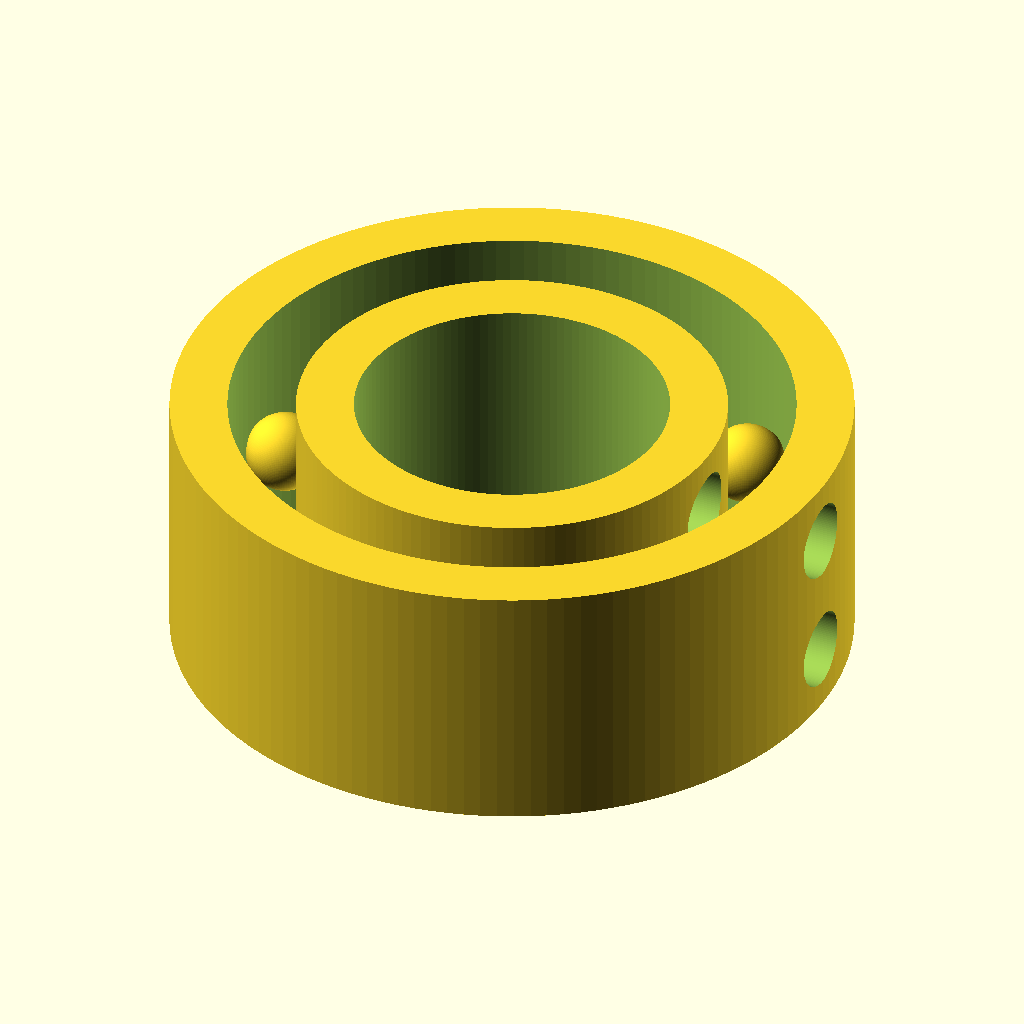
Cell 1: rendered with the file's own defaults.
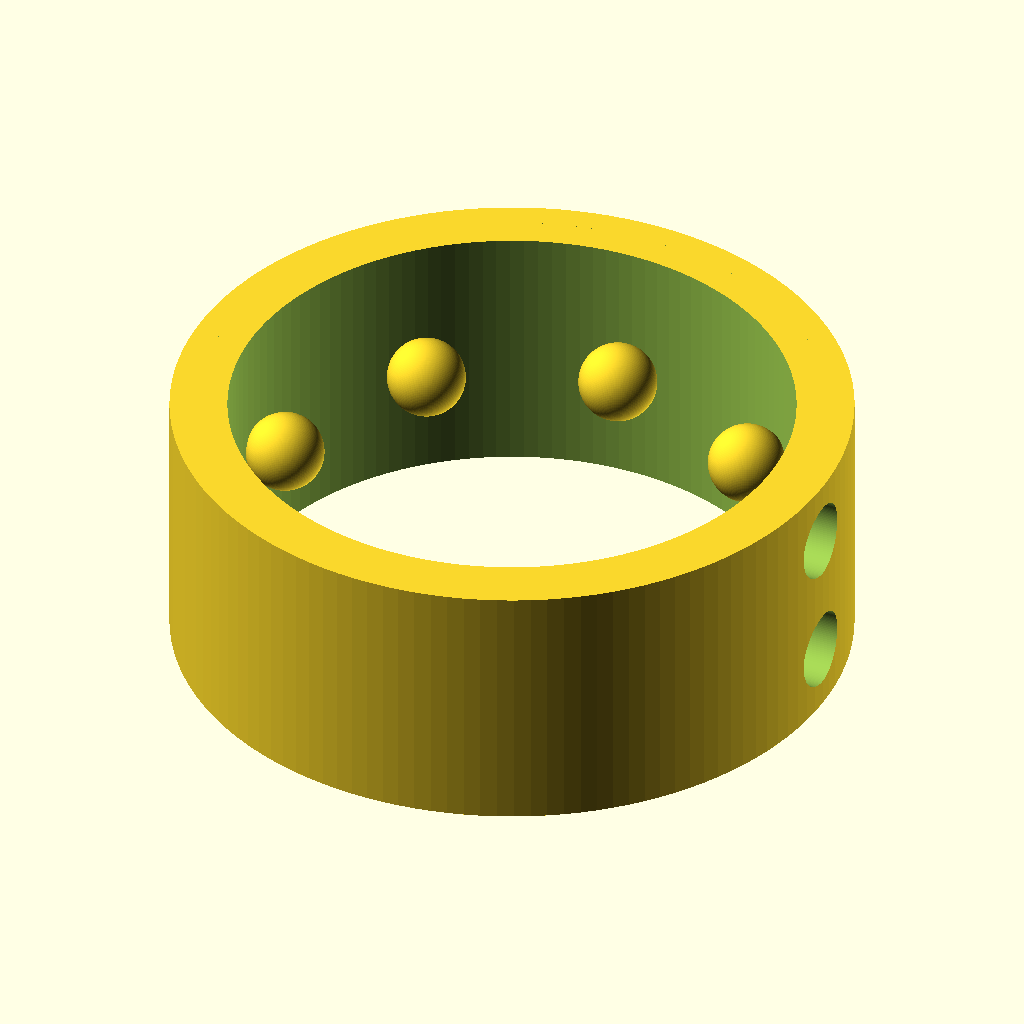
Cell 2: bore_d = 12 (everything else at default).
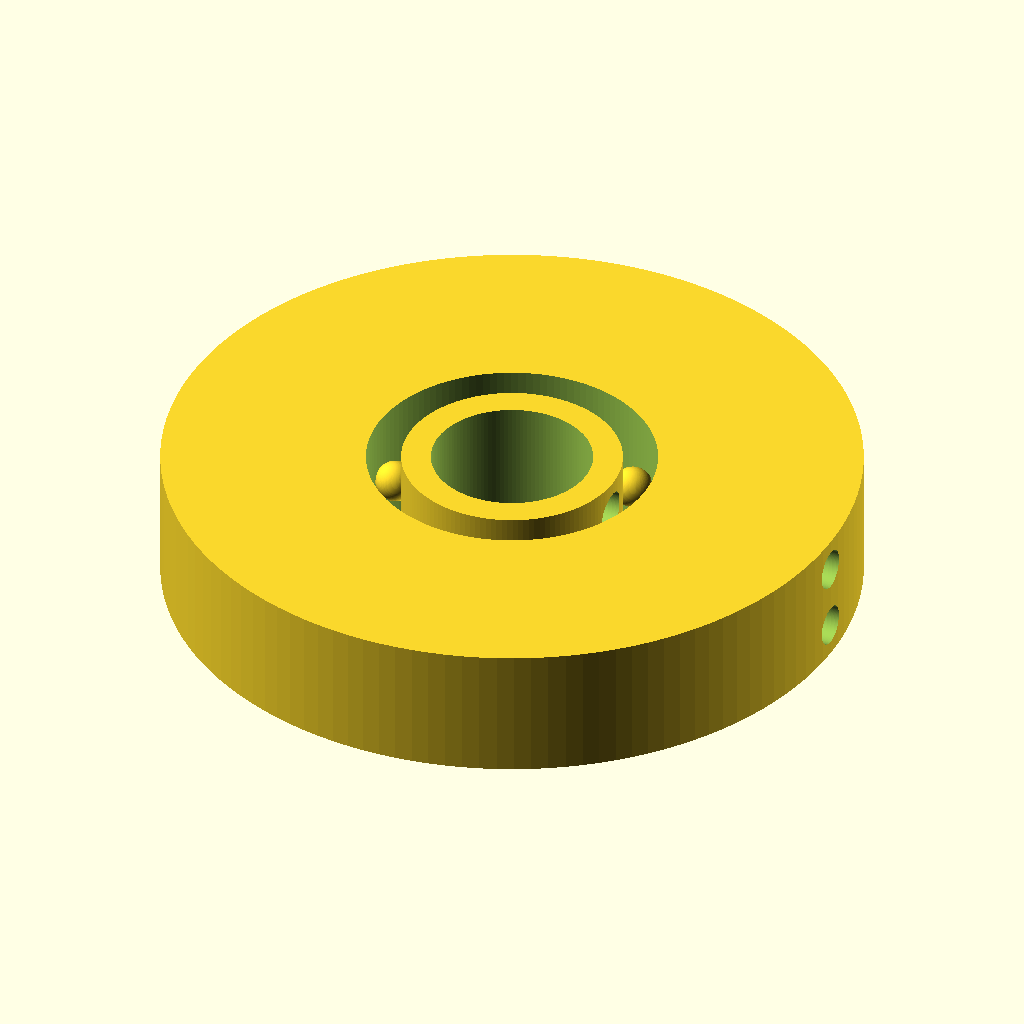
Cell 3 — outer_d set to 26, the other parameters unchanged.
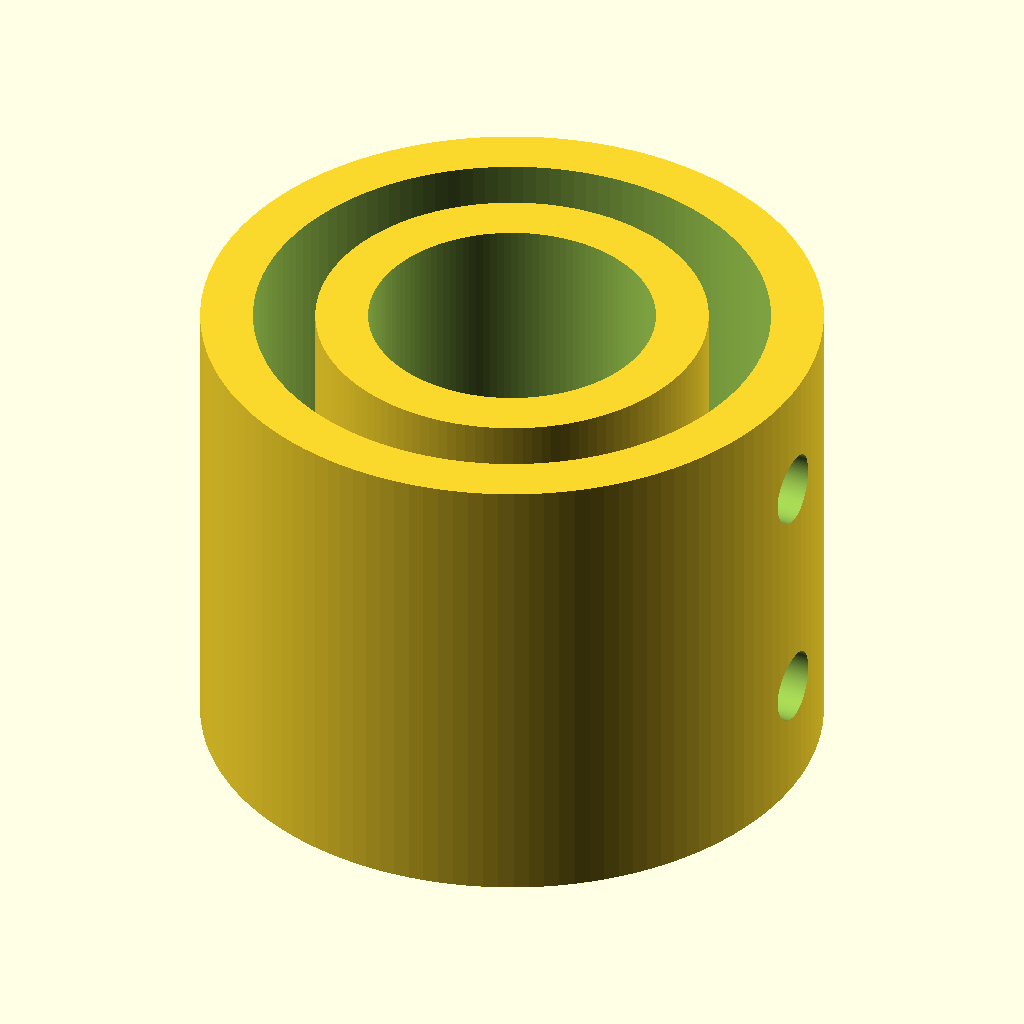
Cell 4 — width set to 10, the other parameters unchanged.
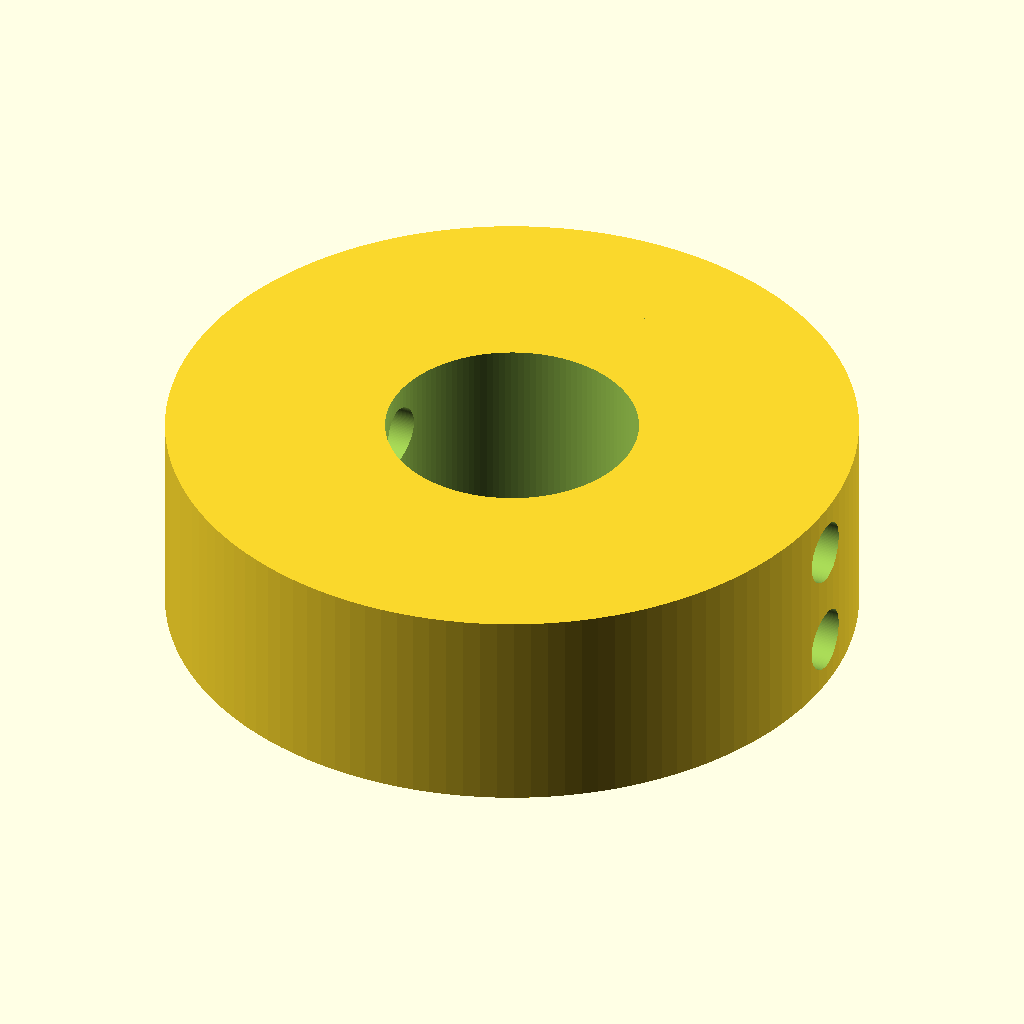
Cell 5: the same model with inner_ring_od = 16.4.
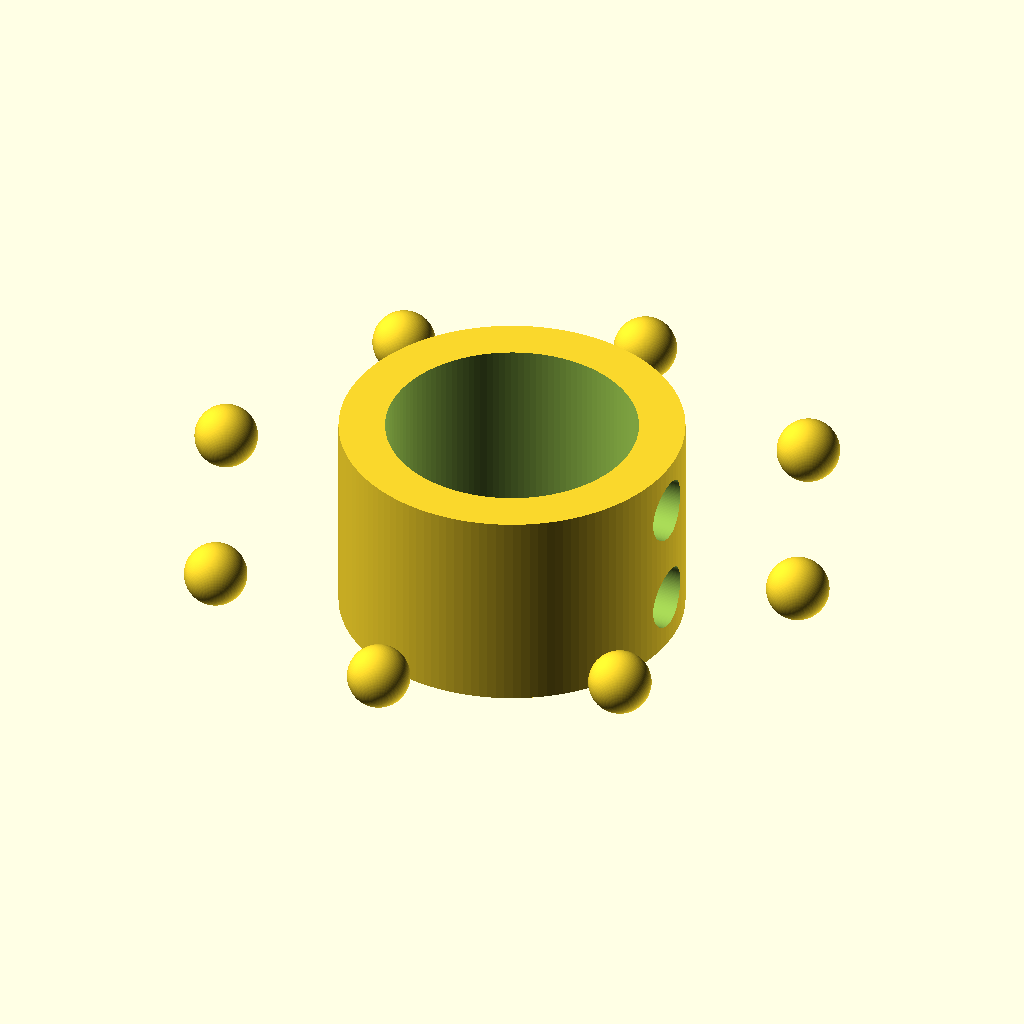
Cell 6: the same model with outer_ring_id = 21.6.
The same orthographic view direction (rotation 55°, 0°, 25°; colour scheme Cornfield) for every cell, with the view re-fitted per cell, so scale and position can differ between cells.
The OpenSCAD source (results/nopscadlib/baselines/gpt52/scad/ball_bearing__BB686.scad):
$fn=128;

bore_d = 6.0;
outer_d = 13.0;
width = 5.0;

inner_ring_od = 8.2;
outer_ring_id = 10.8;

race_groove_r = 0.75;
ball_d = 1.5;
ball_count = 8;

module ring_with_grooves(od, id, w, groove_r, groove_offset_r) {
    difference() {
        difference() {
            cylinder(d=od, h=w, center=true);
            cylinder(d=id, h=w+0.2, center=true);
        }
        for (z = [-w/4, w/4]) {
            translate([groove_offset_r, 0, z])
                rotate([0,90,0])
                    cylinder(r=groove_r, h=od+2, center=true);
        }
    }
}

module balls(count, pitch_r, d, w) {
    for (i = [0:count-1]) {
        a = 360*i/count;
        rotate([0,0,a])
            translate([pitch_r, 0, 0])
                sphere(d=d);
    }
}

module bearing() {
    union() {
        ring_with_grooves(outer_d, outer_ring_id, width, race_groove_r, (outer_ring_id/2 + outer_d/2)/2);
        ring_with_grooves(inner_ring_od, bore_d, width, race_groove_r, (bore_d/2 + inner_ring_od/2)/2);
        balls(ball_count, (inner_ring_od/2 + outer_ring_id/2)/2, ball_d, width);
    }
}

bearing();
Parameter table extracted from the source (name, type, default, range or options):
bore_d: number, default 6
outer_d: number, default 13
width: number, default 5
inner_ring_od: number, default 8.2
outer_ring_id: number, default 10.8
race_groove_r: number, default 0.75
ball_d: number, default 1.5
ball_count: number, default 8
